8-way image classification set "Dataset" from GitHub (harsh-surya/Projects); label vocabulary: fist, next gesture, one finger, palm, previous gesture, swing, three fingers, two fingers.

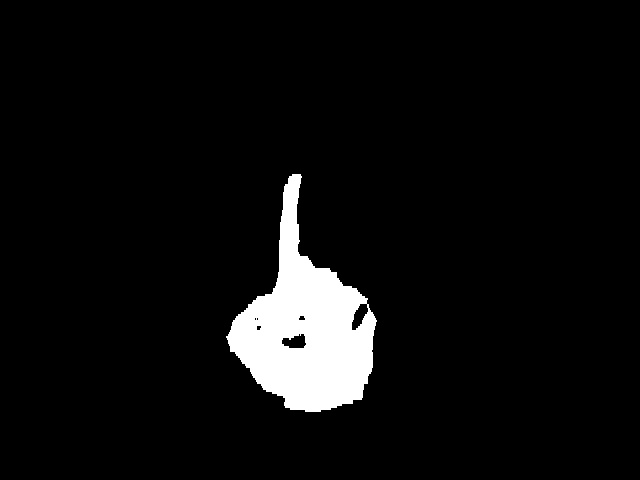
Label: one finger

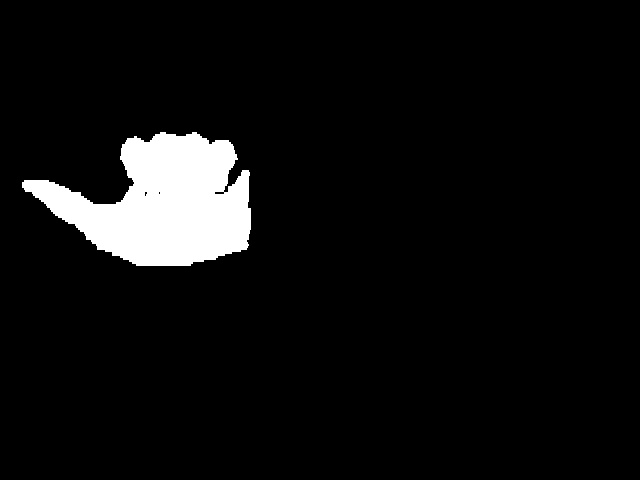
Label: previous gesture

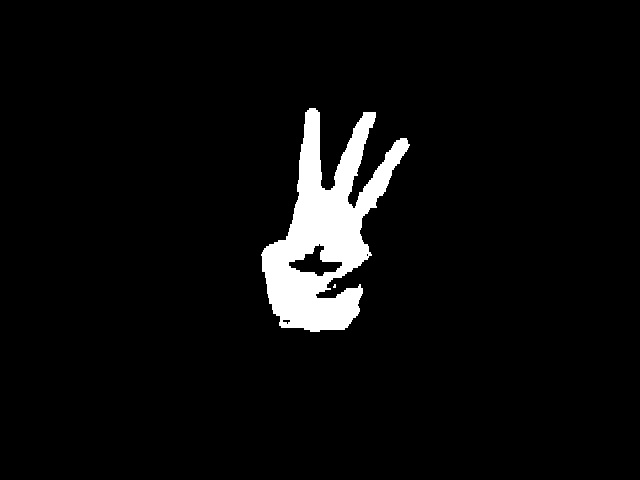
Label: three fingers

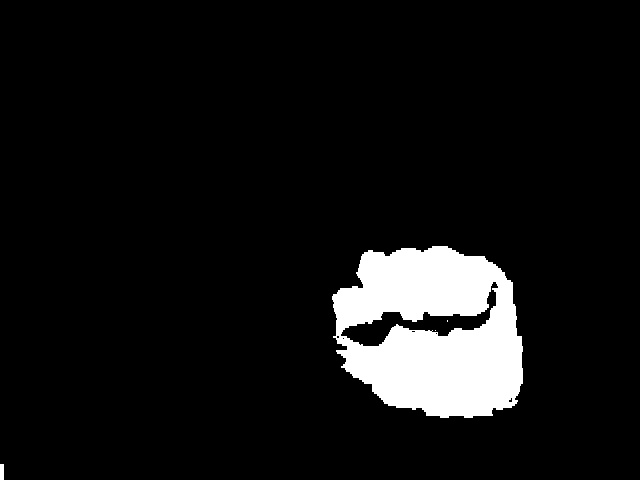
Label: fist

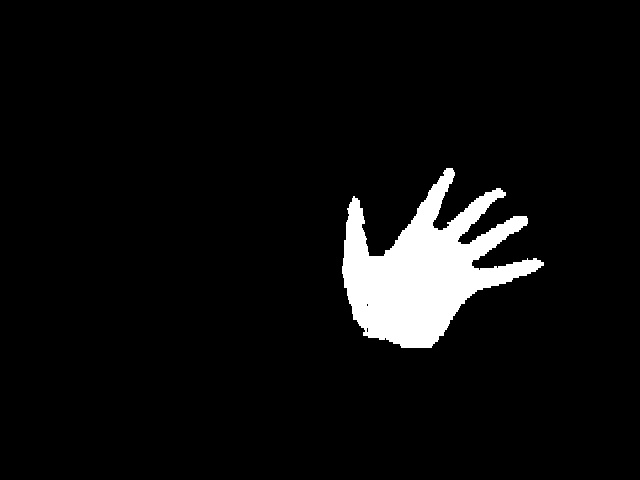
Label: palm

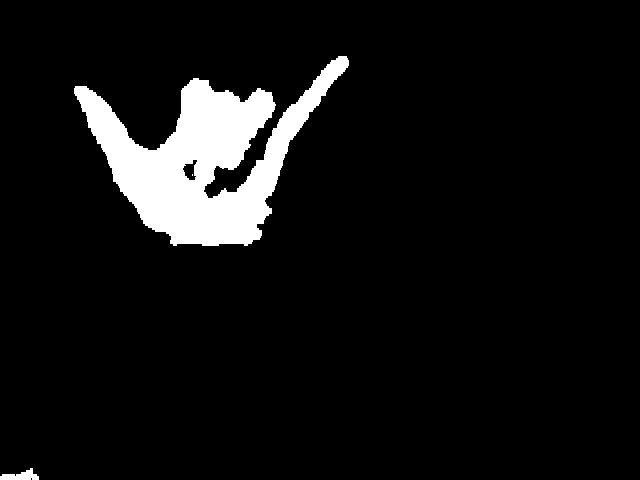
Label: swing
